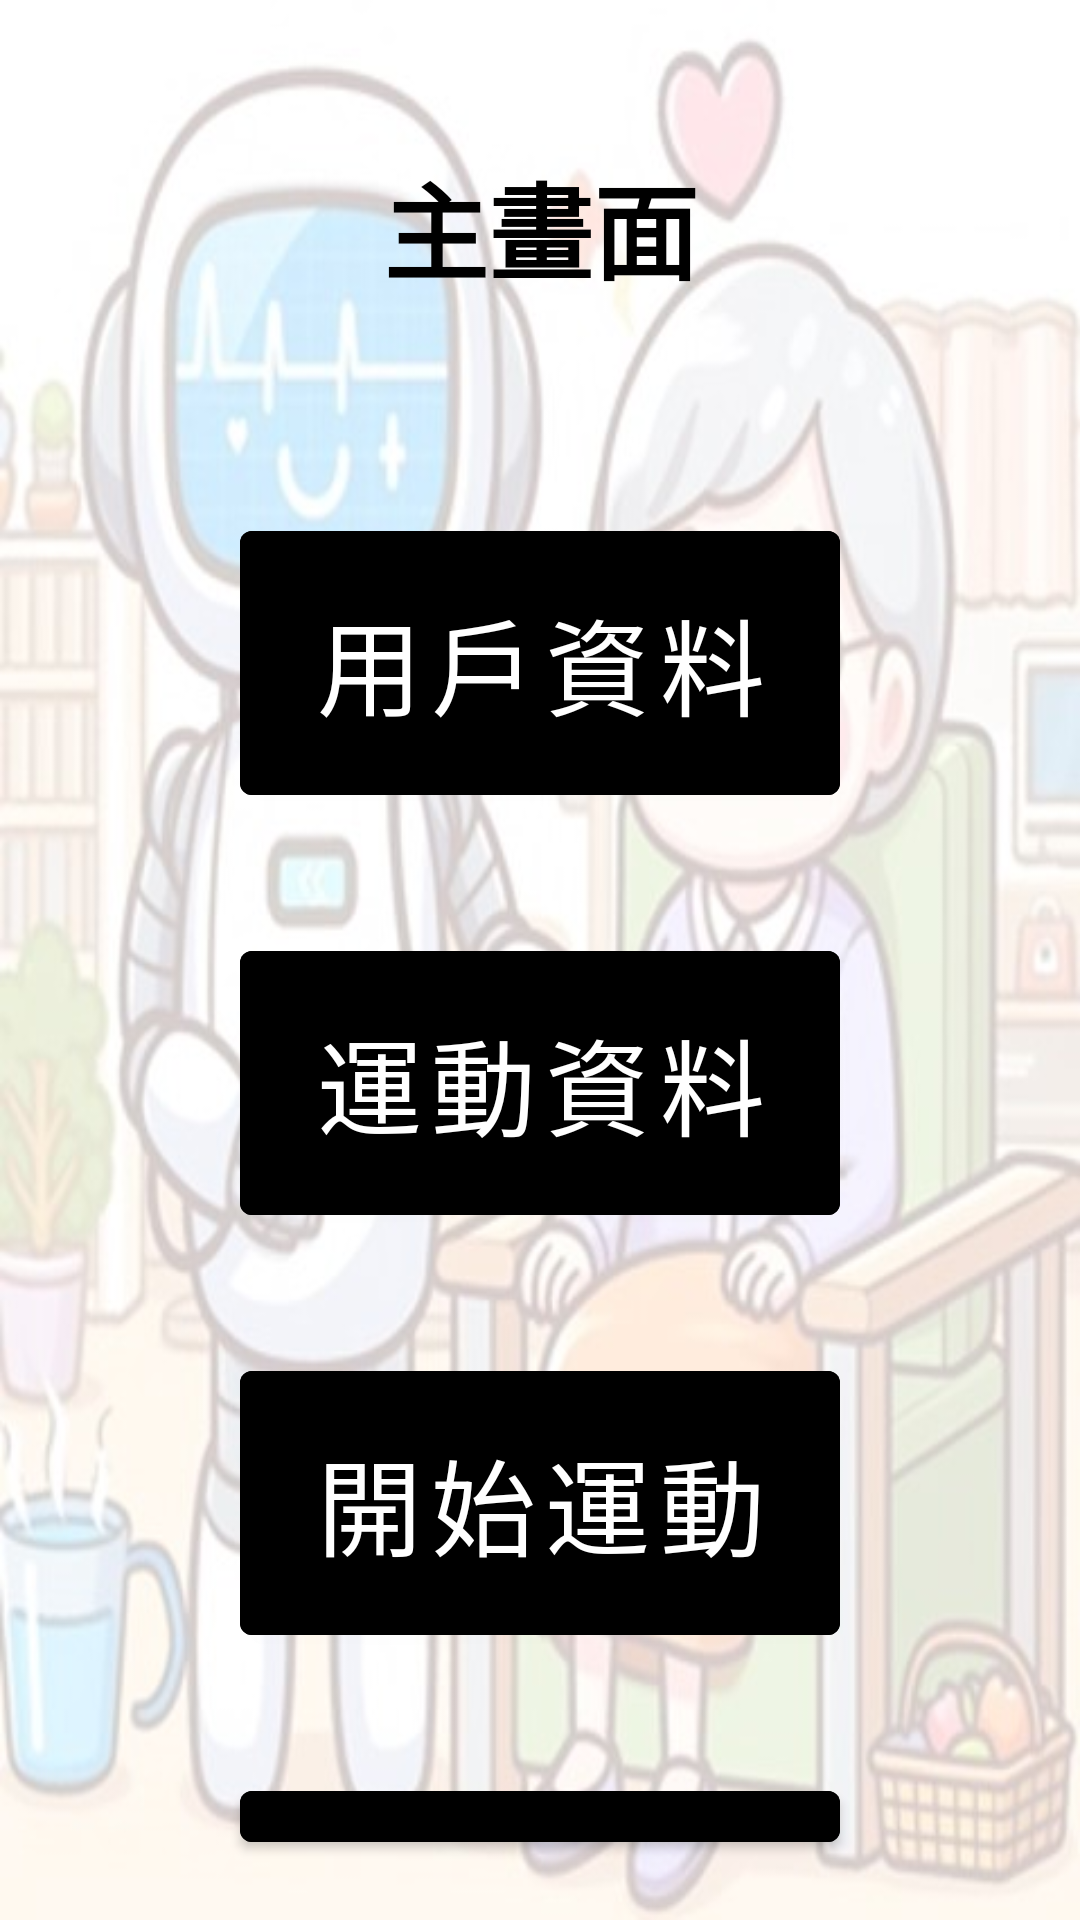

Produce the Android XML layout that renders to this screen, including the resource entries it uses.
<!-- AndroidManifest.xml: application theme Theme.TemiProject -->
<!-- res/layout/activity_main.xml -->
<?xml version="1.0" encoding="utf-8"?>
<RelativeLayout xmlns:android="http://schemas.android.com/apk/res/android"
    xmlns:app="http://schemas.android.com/apk/res-auto"
    xmlns:tools="http://schemas.android.com/tools"
    android:layout_width="match_parent"
    android:layout_height="match_parent"
    android:background="@drawable/background"
    tools:context=".Register">

    <TextView
        android:layout_width="match_parent"
        android:layout_height="wrap_content"
        android:id="@+id/main"
        android:text="@string/main"
        android:color="@color/black"
        android:textColor="@color/black"
        android:textSize="35dp"
        android:textStyle="bold"
        android:layout_margin="50dp"
        android:gravity="center" />

    <com.google.android.material.button.MaterialButton
        android:id="@+id/userDataBtn"
        android:layout_width="200dp"
        android:layout_height="100dp"
        android:layout_below="@id/main"
        android:layout_centerHorizontal="true"
        android:layout_marginStart="10dp"
        android:layout_marginTop="20dp"
        android:layout_marginEnd="20dp"
        android:layout_marginBottom="20dp"
        android:textSize="35dp"
        android:backgroundTint="@color/black"
        android:text="@string/userData"
        android:onClick="btnUserData_Click"/>

    <com.google.android.material.button.MaterialButton
        android:id="@+id/sportsDataBtn"
        android:layout_width="200dp"
        android:layout_height="100dp"
        android:layout_below="@id/userDataBtn"
        android:text="@string/sportsData"
        android:textSize="35dp"
        android:backgroundTint="@color/black"
        android:layout_centerHorizontal="true"
        android:layout_margin="20dp"
        android:onClick="btnSportsData_Click" />

    <com.google.android.material.button.MaterialButton
        android:id="@+id/startSportsBtn"
        android:layout_width="200dp"
        android:layout_height="100dp"
        android:layout_below="@id/sportsDataBtn"
        android:layout_centerHorizontal="true"
        android:layout_marginStart="20dp"
        android:layout_marginTop="20dp"
        android:layout_marginEnd="20dp"
        android:layout_marginBottom="20dp"
        android:backgroundTint="@color/black"
        android:onClick="btnStartSports_Click"
        android:text="@string/startSports"
        android:textSize="35dp" />

    <com.google.android.material.button.MaterialButton
        android:id="@+id/signoutBtn"
        android:layout_width="200dp"
        android:layout_height="100dp"
        android:layout_below="@id/startSportsBtn"
        android:layout_centerHorizontal="true"
        android:layout_marginStart="20dp"
        android:layout_marginTop="20dp"
        android:layout_marginEnd="20dp"
        android:layout_marginBottom="20dp"
        android:backgroundTint="@color/black"
        android:onClick="btnLogout_Click"
        android:text="@string/signout"
        android:textSize="35dp" />
</RelativeLayout>
<!-- resources referenced by this layout -->
<resources>
  <!-- drawable background: jpg bitmap (drawable, 43767 bytes) -->
  <string name="main">主畫面</string>
  <string name="signout">登出</string>
  <string name="sportsData">運動資料</string>
  <string name="startSports">開始運動</string>
  <string name="userData">用戶資料</string>
  <style name="Theme.TemiProject" parent="Theme.MaterialComponents.DayNight.DarkActionBar">
          
          <item name="colorPrimary">@color/purple_500</item>
          <item name="colorPrimaryVariant">@color/purple_700</item>
          <item name="colorOnPrimary">@color/white</item>
          
          <item name="colorSecondary">@color/teal_200</item>
          <item name="colorSecondaryVariant">@color/teal_700</item>
          <item name="colorOnSecondary">@color/black</item>
          
          <item name="android:statusBarColor">?attr/colorPrimaryVariant</item>
          
      </style>
  <!-- not gathered from this repository: default colours our renderer supplied (Android Studio template values) -->
  <color name="purple_500">#FF6200EE</color>
  <color name="purple_700">#FF3700B3</color>
  <color name="teal_200">#FF03DAC5</color>
  <color name="teal_700">#FF018786</color>
  <color name="black">#FF000000</color>
  <color name="white">#FFFFFFFF</color>
</resources>
